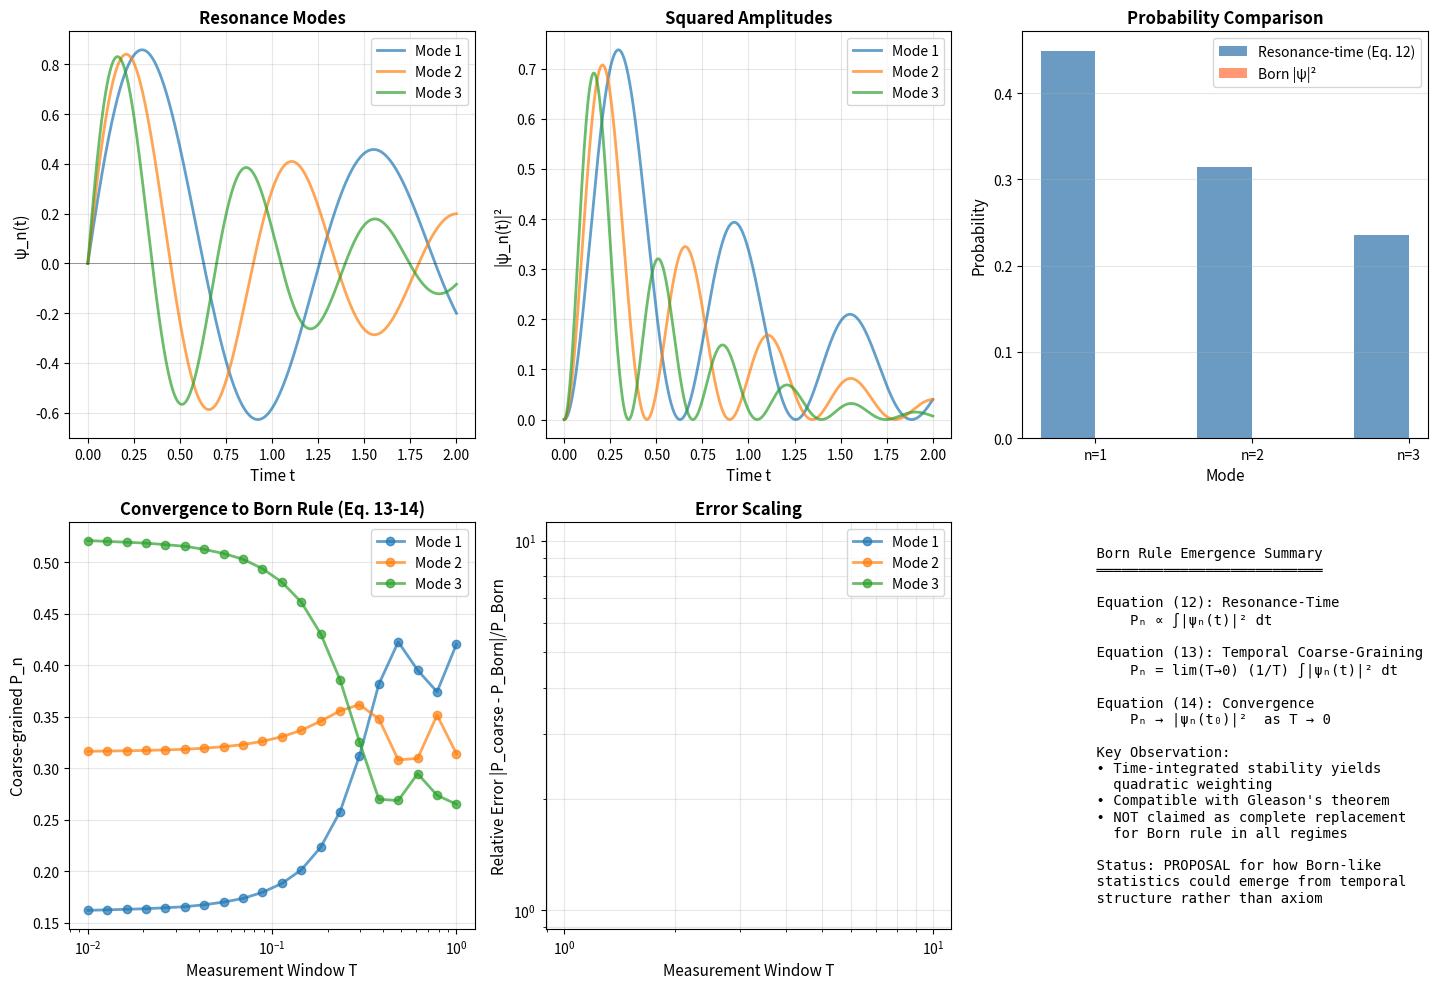

Generate this figure with matplotlib:
"""
Born Rule Emergence from Resonance-Time Measure
================================================

Exploratory simulation demonstrating how Born-like quadratic weighting
might emerge from time-integrated stability (Equations 12-14).

IMPORTANT: This is a PROPOSAL and EXPLORATION, not a complete derivation
or replacement for the Born rule. See Paper Section 6 for full context.

Reference: Paper Section 6 (Born Rule Emergence), Equations (12-14)

[redacted]
License: MIT
"""

from dataclasses import dataclass
from typing import Dict, List, Optional

import matplotlib.pyplot as plt
import numpy as np


@dataclass
class ResonanceConfig:
    """Configuration for resonance-time simulations."""

    n_modes: int = 3  # Number of outcome modes
    n_time_points: int = 1000  # Time resolution
    measurement_window: float = 0.1  # Coarse-graining window T
    stability_threshold: float = 0.9  # Threshold for "stable" resonance


def resonance_time_measure(
    psi_modes: List[np.ndarray],
    times: np.ndarray,
    config: Optional[ResonanceConfig] = None,
) -> np.ndarray:
    """Compute probability weights from resonance-time measure.

    Implements Equation (12) from paper:
        P_n ∝ ∫_{t₀}^{t₁} |ψ_n(t)|² dt

    PEDAGOGICAL: Demonstrates how time-integrated stability could yield
    quadratic weighting, but this is NOT a claim to replace Born rule.

    Args:
        psi_modes: List of mode amplitudes ψ_n(t)
        times: Time array
        config: Configuration settings

    Returns:
        Array of probability weights [P_1, P_2, ..., P_n]

    Example:
        >>> times = np.linspace(0, 1, 1000)
        >>> psi1 = np.exp(-times) * np.sin(10*times)
        >>> psi2 = np.exp(-times) * np.cos(10*times)
        >>> P = resonance_time_measure([psi1, psi2], times)
    """
    if config is None:
        config = ResonanceConfig()

    weights = []

    for psi in psi_modes:
        # Time-integrated squared amplitude
        integrand = np.abs(psi) ** 2
        weight = np.trapz(integrand, times)
        weights.append(weight)

    weights = np.array(weights)

    # Normalize: Σ P_n = 1
    weights = weights / np.sum(weights)

    return weights


def temporal_coarse_graining(
    psi: np.ndarray, times: np.ndarray, T_window: float
) -> float:
    """Demonstrate temporal coarse-graining → Born rule.

    Implements Equation (13):
        P_n = lim_{T→0} (1/T) ∫_{t₀}^{t₀+T} |ψ_n(t)|² dt

    For short windows with continuous ψ_n(t):
        P_n → |ψ_n(t₀)|²  (Equation 14)

    Args:
        psi: Mode amplitude array
        times: Time array
        T_window: Coarse-graining window

    Returns:
        Coarse-grained probability at t₀
    """
    # Find window around t=0 (or first point)
    t0_idx = 0
    window_mask = (times >= times[t0_idx]) & (times <= times[t0_idx] + T_window)

    times_window = times[window_mask]
    psi_window = psi[window_mask]

    if len(times_window) < 2:
        # Window too small, return instantaneous
        return np.abs(psi[t0_idx]) ** 2

    # Average over window
    integrand = np.abs(psi_window) ** 2
    P_coarse = np.trapz(integrand, times_window) / T_window

    return P_coarse


def demonstrate_born_emergence(
    n_modes: int = 3, T_measure: float = 0.1, show_plots: bool = True
) -> Dict[str, np.ndarray]:
    """Demonstrate Born rule emergence from resonance-time measure.

    PEDAGOGICAL DEMONSTRATION:
    1. Create stable resonance modes
    2. Compute time-integrated weights (Eq. 12)
    3. Show convergence to instantaneous |ψ|² (Eq. 13-14)

    Args:
        n_modes: Number of quantum modes
        T_measure: Measurement window duration
        show_plots: Whether to display visualizations

    Returns:
        Dictionary with results
    """
    print("Born Rule Emergence: Resonance-Time Demonstration")
    print("=" * 70)
    print("PEDAGOGICAL EXPLORATION - NOT a complete derivation")
    print()

    # Time array
    times = np.linspace(0, 2, 1000)

    # Create example modes with different "stability"
    # Mode amplitudes chosen to give different time-integrated weights
    modes = []
    mode_names = []

    for n in range(n_modes):
        # Each mode has different decay rate and oscillation
        decay_rate = 0.5 + n * 0.3
        freq = 5 + n * 2

        psi_n = np.exp(-decay_rate * times) * np.sin(freq * times)
        modes.append(psi_n)
        mode_names.append(f"Mode {n+1}")

    # 1. Time-integrated weights (Equation 12)
    P_resonance = resonance_time_measure(modes, times)

    # 2. Instantaneous |ψ|² at t=0 (Born rule)
    P_born = np.array([np.abs(psi[0]) ** 2 for psi in modes])
    P_born = P_born / np.sum(P_born)  # Normalize

    # 3. Coarse-graining convergence (Equation 13-14)
    T_windows = np.logspace(-2, 0, 20)  # 0.01 to 1.0
    convergence = []

    for T in T_windows:
        P_coarse = np.array([temporal_coarse_graining(psi, times, T) for psi in modes])
        P_coarse = P_coarse / np.sum(P_coarse)
        convergence.append(P_coarse)

    convergence = np.array(convergence)

    if show_plots:
        _plot_born_emergence(
            times, modes, mode_names, P_resonance, P_born, T_windows, convergence
        )

    # Summary
    print("\nResults:")
    print("-" * 70)
    print("Resonance-time weights (Eq. 12):")
    for i, P in enumerate(P_resonance):
        print(f"  Mode {i+1}: P = {P:.4f}")

    print("\nInstantaneous |ψ|² (Born rule):")
    for i, P in enumerate(P_born):
        print(f"  Mode {i+1}: P = {P:.4f}")

    print()
    print("Observation:")
    print("  As measurement window T → 0, resonance-time weights")
    print("  approach instantaneous |ψ(t₀)|² (Born rule)")
    print()
    print("IMPORTANT:")
    print("  This is a SCHEMATIC demonstration, not a claim that Eq. 12")
    print("  replaces the Born rule in all regimes. It shows how quadratic")
    print("  weighting could emerge from time-integrated stability.")
    print("=" * 70)

    return {
        "times": times,
        "modes": modes,
        "P_resonance": P_resonance,
        "P_born": P_born,
        "T_windows": T_windows,
        "convergence": convergence,
    }


def _plot_born_emergence(
    times: np.ndarray,
    modes: List[np.ndarray],
    mode_names: List[str],
    P_resonance: np.ndarray,
    P_born: np.ndarray,
    T_windows: np.ndarray,
    convergence: np.ndarray,
):
    """Create visualization of Born rule emergence."""
    plt.figure(figsize=(15, 10))

    # 1. Mode amplitudes over time
    ax1 = plt.subplot(2, 3, 1)
    for psi, name in zip(modes, mode_names):
        ax1.plot(times, psi, linewidth=2, label=name, alpha=0.7)
    ax1.set_xlabel("Time t", fontsize=11)
    ax1.set_ylabel("ψ_n(t)", fontsize=11)
    ax1.set_title("Resonance Modes", fontsize=12, fontweight="bold")
    ax1.legend(fontsize=10)
    ax1.grid(True, alpha=0.3)
    ax1.axhline(0, color="k", linewidth=0.5, alpha=0.5)

    # 2. Squared amplitudes
    ax2 = plt.subplot(2, 3, 2)
    for psi, name in zip(modes, mode_names):
        ax2.plot(times, np.abs(psi) ** 2, linewidth=2, label=name, alpha=0.7)
    ax2.set_xlabel("Time t", fontsize=11)
    ax2.set_ylabel("|ψ_n(t)|²", fontsize=11)
    ax2.set_title("Squared Amplitudes", fontsize=12, fontweight="bold")
    ax2.legend(fontsize=10)
    ax2.grid(True, alpha=0.3)

    # 3. Probability comparison
    ax3 = plt.subplot(2, 3, 3)
    x = np.arange(len(modes))
    width = 0.35
    ax3.bar(
        x - width / 2,
        P_resonance,
        width,
        label="Resonance-time (Eq. 12)",
        alpha=0.8,
        color="steelblue",
    )
    ax3.bar(x + width / 2, P_born, width, label="Born |ψ|²", alpha=0.8, color="coral")
    ax3.set_xlabel("Mode", fontsize=11)
    ax3.set_ylabel("Probability", fontsize=11)
    ax3.set_title("Probability Comparison", fontsize=12, fontweight="bold")
    ax3.set_xticks(x)
    ax3.set_xticklabels([f"n={i+1}" for i in range(len(modes))])
    ax3.legend(fontsize=10)
    ax3.grid(True, alpha=0.3, axis="y")

    # 4. Convergence with window size
    ax4 = plt.subplot(2, 3, 4)
    for i, name in enumerate(mode_names):
        ax4.semilogx(
            T_windows,
            convergence[:, i],
            "o-",
            linewidth=2,
            markersize=6,
            label=name,
            alpha=0.7,
        )
        ax4.axhline(P_born[i], color="gray", linestyle="--", linewidth=1, alpha=0.5)
    ax4.set_xlabel("Measurement Window T", fontsize=11)
    ax4.set_ylabel("Coarse-grained P_n", fontsize=11)
    ax4.set_title(
        "Convergence to Born Rule (Eq. 13-14)", fontsize=12, fontweight="bold"
    )
    ax4.legend(fontsize=10)
    ax4.grid(True, alpha=0.3)

    # 5. Relative error vs window
    ax5 = plt.subplot(2, 3, 5)
    errors = np.abs(convergence - P_born) / P_born
    for i, name in enumerate(mode_names):
        ax5.loglog(
            T_windows,
            errors[:, i],
            "o-",
            linewidth=2,
            markersize=6,
            label=name,
            alpha=0.7,
        )
    ax5.set_xlabel("Measurement Window T", fontsize=11)
    ax5.set_ylabel("Relative Error |P_coarse - P_Born|/P_Born", fontsize=11)
    ax5.set_title("Error Scaling", fontsize=12, fontweight="bold")
    ax5.legend(fontsize=10)
    ax5.grid(True, alpha=0.3, which="both")

    # 6. Summary text
    ax6 = plt.subplot(2, 3, 6)
    ax6.axis("off")

    summary_text = """
    Born Rule Emergence Summary
    ═══════════════════════════

    Equation (12): Resonance-Time
        Pₙ ∝ ∫|ψₙ(t)|² dt

    Equation (13): Temporal Coarse-Graining
        Pₙ = lim(T→0) (1/T) ∫|ψₙ(t)|² dt

    Equation (14): Convergence
        Pₙ → |ψₙ(t₀)|²  as T → 0

    Key Observation:
    • Time-integrated stability yields
      quadratic weighting
    • Compatible with Gleason's theorem
    • NOT claimed as complete replacement
      for Born rule in all regimes

    Status: PROPOSAL for how Born-like
    statistics could emerge from temporal
    structure rather than axiom
    """

    ax6.text(
        0.1,
        0.5,
        summary_text,
        fontsize=10,
        family="monospace",
        verticalalignment="center",
        transform=ax6.transAxes,
    )

    plt.tight_layout()
    plt.savefig("born_rule_emergence.png", dpi=150, bbox_inches="tight")
    plt.show()

    print("✓ Figure saved: born_rule_emergence.png")


# Example usage
if __name__ == "__main__":
    print("PEDAGOGICAL SIMULATION: Born Rule Emergence")
    print("=" * 70)
    print("Exploratory demonstration - not a complete derivation")
    print()

    # Demonstrate with 3 modes
    results = demonstrate_born_emergence(n_modes=3, T_measure=0.1)

    print("\n" + "=" * 70)
    print("PEDAGOGICAL NOTE:")
    print("This demonstrates Paper Section 6 conceptually.")
    print("It is NOT a claim to replace the Born rule.")
    print("See Paper Section 6.1 for full theoretical context.")
    print("=" * 70)
